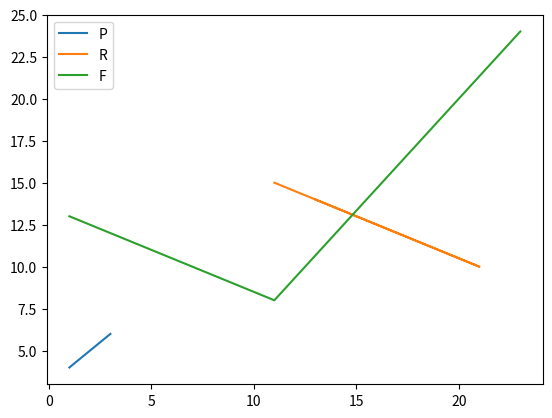

This figure's Python source:
#!/usr/bin/env python3
# coding: utf-8
# File: plt_demo.py
# Author: lxw
# Date: 11/12/17 9:18 PM


import matplotlib.pyplot as plt

# 利用ipython --pylab，可以进入PyLab模式，已经导入了matplotlib库与相关软件包（例如Numpy和Scipy)，可以直接使用相关库的功能



def main():
    x = [1, 2, 3]
    y = [4, 5, 6]

    x1 = [11, 21, 13]
    y1 = [15, 10, 14]

    x2 = [1, 11, 23]
    y2 = [13, 8, 24]

    plt.plot(x, y, label="P")
    plt.plot(x1, y1, label="R")
    plt.plot(x2, y2, label="F")
    plt.legend()

    plt.show()

if __name__ == "__main__":
    main()